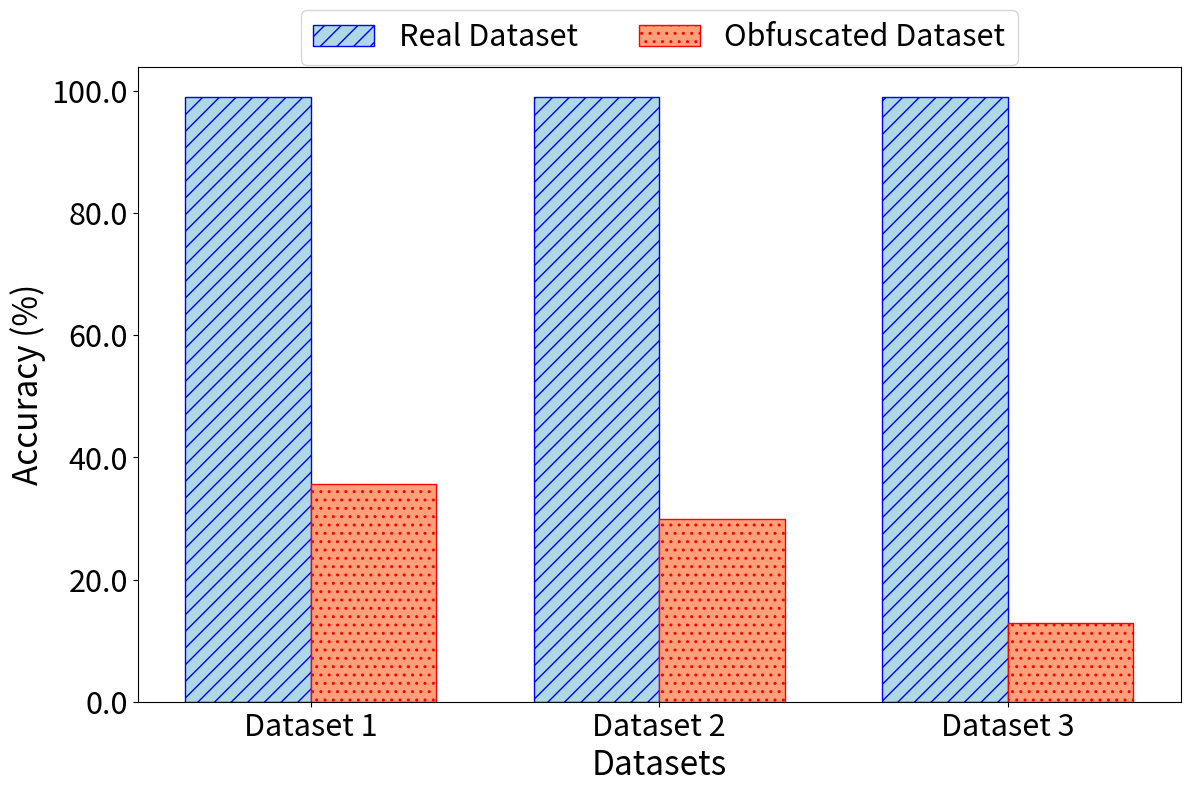

Generate this figure with matplotlib:
import matplotlib.pyplot as plt
import numpy as np

# Data
datasets = ['Dataset 1', 'Dataset 2', 'Dataset 3']
accuracy_real = [99, 99, 99]  # Accuracy on real dataset
accuracy_obfuscated = [35.67, 30.00, 12.83]  # 

x = np.arange(len(datasets))  # the label locations
width = 0.36  # the width of the bars

fig, ax = plt.subplots(figsize=(12, 8), dpi=200)  # High DPI for on-screen rendering

# Bars for real dataset accuracy
bars1 = ax.bar(x - width/2, accuracy_real, width, label='Real Dataset', color='lightblue', edgecolor='blue', hatch='//', antialiased=True)
# Bars for obfuscated dataset accuracy
bars2 = ax.bar(x + width/2, accuracy_obfuscated, width, label='Obfuscated Dataset', color='lightsalmon', edgecolor='red', hatch='..', antialiased=True)

# Add some text for labels, title and custom x-axis tick labels, etc.
ax.set_xlabel('Datasets', fontsize=24)
ax.set_ylabel('Accuracy (%)', fontsize=24)
ax.set_xticks(x)
ax.set_xticklabels(datasets, fontsize=22)
ax.set_yticklabels(ax.get_yticks(), fontsize=22)

# Place the legend above the plot
ax.legend(loc='upper center', bbox_to_anchor=(0.5, 1.114), ncol=2, frameon=True, fontsize=22)

fig.tight_layout()

# Save the figure with a high DPI and in a vector format for the best quality
fig.savefig('high_quality_plot.png', dpi=300)  # High DPI for bitmap format
fig.savefig('high_quality_plot.pdf')  # Vector format
fig.savefig('high_quality_plot.svg')  # Vector format

plt.show()
